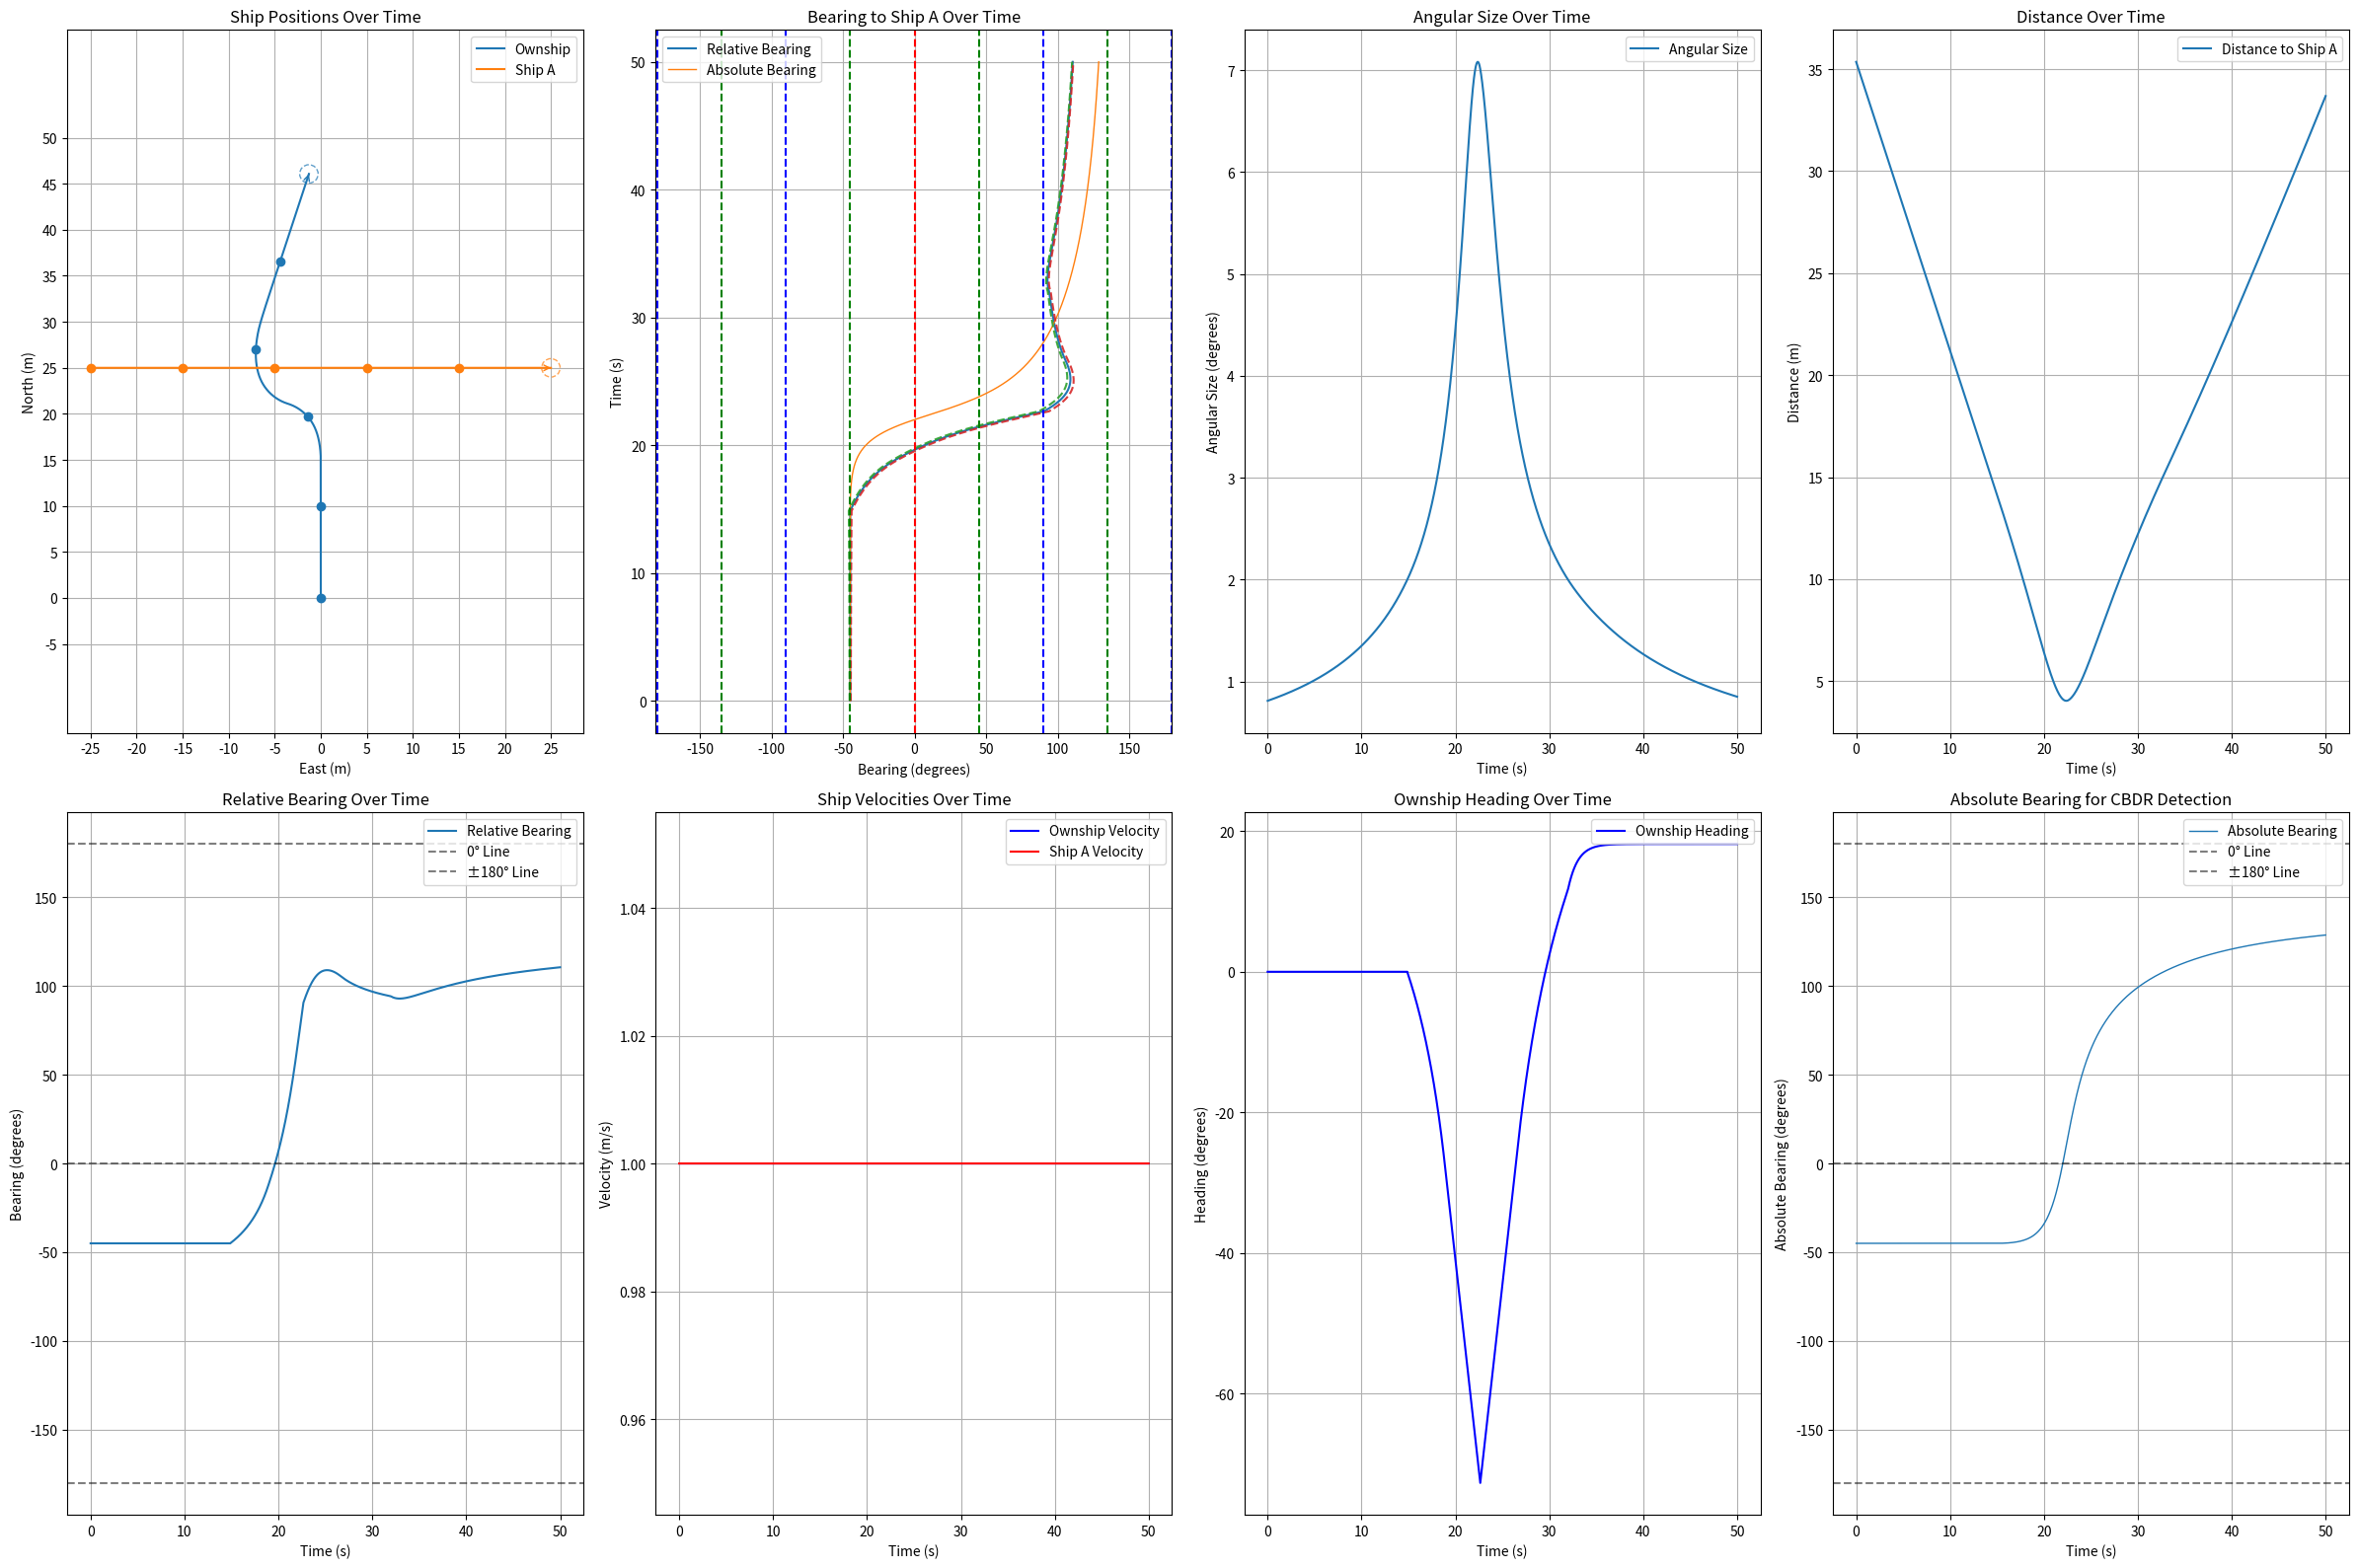

Here is the Python script that generated this plot:
import numpy as np
import matplotlib.pyplot as plt
import math

class ShipStatus:
    def __init__(self, name, velocity, acceleration, heading, rate_of_turn, position, size=0.5, max_rate_of_turn=[12, 12], velocity_limit=[0.5, 10.0]):
        self.name = name
        self.velocity = velocity
        self.acceleration = acceleration
        self.heading = heading
        self.rate_of_turn = rate_of_turn
        self.position = np.array(position, dtype=float)
        self.size = size
        self.max_rate_of_turn = max_rate_of_turn
        self.velocity_limit = velocity_limit

    def update(self, delta_time=0.01):
        self.heading += self.rate_of_turn * delta_time
        # NED coordinate system: North=X+, East=Y+, Down=Z+
        # Heading: 0°=North, 90°=East, 180°=South, 270°=West
        self.position += self.velocity * delta_time * np.array([
            np.cos(np.radians(self.heading)),
            np.sin(np.radians(self.heading)),
            0])
        self.velocity += self.acceleration

    def get_status(self):
        return {
            "name": self.name,
            "velocity": self.velocity,
            "heading": self.heading,
            "current_position": self.position
        }

def get_distance_3d(point1, point2):
    return np.linalg.norm(np.array(point1) - np.array(point2))

def get_bearing(ship1, ship2):
    """Calculate relative bearing from ship1 to ship2
    
    Returns:
        relative_bearing: Range -180° to +180°
        - Positive: target is to starboard (right) of ship1's heading
        - Negative: target is to port (left) of ship1's heading
        - 0°: target is directly ahead
        - ±180°: target is directly behind
    """
    delta_pos = ship2.position - ship1.position
    theta = np.arctan2(delta_pos[1], delta_pos[0])
    angle_to_ship2 = np.degrees(theta)
    relative_bearing = (angle_to_ship2 - ship1.heading) % 360
    if relative_bearing > 180:
        relative_bearing -= 360
    return relative_bearing

def get_absolute_bearing(ship1, ship2):
    """Calculate absolute bearing (true bearing) from ship1 to ship2"""
    delta_pos = ship2.position - ship1.position
    theta = np.arctan2(delta_pos[1], delta_pos[0])
    absolute_bearing = np.degrees(theta) % 360
    return absolute_bearing

def get_angular_diameter(ship1, ship2):
    distance = get_distance_3d(ship1.position, ship2.position)
    angular_diameter = 2 * np.arctan(ship2.size / (2 * distance))
    return np.degrees(angular_diameter)

def angle_difference(angle1, angle2):
    angle_diff = (angle2 - angle1) % (2 * math.pi)
    if angle_diff > math.pi:
        angle_diff -= 2 * math.pi
    return angle_diff

def angle_difference_in_deg(angle1, angle2):
    angle_diff = (angle2 - angle1) % 360
    if angle_diff > 180:
        angle_diff -= 360
    return angle_diff

def adj_ownship_heading(absolute_bearings, absolute_bearings_difference, angular_sizes, ship, goal, target_ship, delta_time=0.01):
    """
    Adjust ownship heading based on CBDR (Constant Bearing, Decreasing Range) principle.
    Uses absolute bearings for proper CBDR detection.
    
    Args:
        absolute_bearings: List of absolute bearings to target ship
        absolute_bearings_difference: List of absolute bearing rate changes
        angular_sizes: List of angular sizes of target ship
        ship: Own ship object
        goal: Goal ship object
        target_ship: Target ship object
        delta_time: Time step
        
    Returns:
        tuple: (rate_of_turn, velocity)
    """
    velocity = ship.velocity
    rate_of_turn = ship.rate_of_turn  
    max_rate_of_turn = ship.max_rate_of_turn[0]
    
    # Early return if no bearing data available
    if len(absolute_bearings_difference) == 0:
        return rate_of_turn, velocity
    
    current_relative_bearing = get_bearing(ship, target_ship)
    avoidance_gain = angular_sizes[-1] ** 2  # Use angular size as urgency factor
    
    # Check for CBDR condition (Constant Bearing, Decreasing Range)
    if abs(absolute_bearings_difference[-1] * delta_time) <= angular_sizes[-1]:
        rounded_rate = np.round(absolute_bearings_difference[-1], 5)
        
        if abs(rounded_rate) <= 1e-5:  # True CBDR (bearing rate ≈ 0)
            # Turn away from ship based on its relative position
            if current_relative_bearing < 0:  # Ship is on port side (left)
                rate_of_turn = -max_rate_of_turn  # Turn left (negative)
            else:  # Ship is on starboard side (right)
                rate_of_turn = max_rate_of_turn   # Turn right (positive)
        else:
            # Non-zero bearing rate case
            if abs(current_relative_bearing) < 90:  # Target is ahead (front 180° sector)
                # Target ahead: turn opposite to absolute bearing rate direction
                rate_of_turn = -np.sign(absolute_bearings_difference[-1]) * avoidance_gain
            else:  # Target is behind (rear 180° sector)
                # Target behind: turn same direction as absolute bearing rate
                rate_of_turn = np.sign(absolute_bearings_difference[-1]) * avoidance_gain
    
    # Navigate to goal when no collision threat
    if angular_sizes[-1] < 2.0:
        theta_goal = get_bearing(ship, goal)
        rate_of_turn = theta_goal
        distance = get_distance_3d(ship.position, goal.position)
        velocity = min(distance, 1.0) if distance < 1 else 1.0
    
    # Clamp rate of turn to maximum limits
    rate_of_turn = np.clip(rate_of_turn, -max_rate_of_turn, max_rate_of_turn)
    
    return rate_of_turn, velocity

def run_simulation():
    """Run ship collision avoidance simulation."""
    # Initialize simulation parameters
    time_steps = 5000
    delta_time = 0.01
    
    # Initialize ships
    ownship = ShipStatus("Ownship", velocity=1.0, acceleration=0, heading=0, 
                        rate_of_turn=0, position=[0, 0, 0])
    target_ship = ShipStatus("Ship A", velocity=1.0, acceleration=0, heading=90.0, 
                           rate_of_turn=0, position=[25, -25, 0])
    goal = ShipStatus("Goal", velocity=0.0, acceleration=0, heading=0, 
                     rate_of_turn=0, position=[50, 0, 0])
    
    # Initialize data storage
    simulation_data = {
        'ownship_positions': [], 'ship_positions': [],
        'bearings': [], 'angular_sizes': [], 'bearings_difference': [], 'distances': [],
        'absolute_bearings': [], 'absolute_bearings_difference': [],
        'ownship_velocities': [], 'ship_velocities': [], 'ownship_headings': []
    }
    
    # Run simulation loop
    for step in range(time_steps):
        # Calculate current measurements
        bearing = get_bearing(ownship, target_ship)
        absolute_bearing = get_absolute_bearing(ownship, target_ship)
        angular_size = get_angular_diameter(ownship, target_ship)
        distance = get_distance_3d(ownship.position, target_ship.position)
        
        # Store measurements
        simulation_data['bearings'].append(bearing)
        simulation_data['absolute_bearings'].append(absolute_bearing)
        simulation_data['angular_sizes'].append(angular_size)
        simulation_data['distances'].append(distance)
        simulation_data['ownship_velocities'].append(ownship.velocity)
        simulation_data['ship_velocities'].append(target_ship.velocity)
        simulation_data['ownship_headings'].append(ownship.heading)
        
        # Calculate control inputs
        ownship.rate_of_turn, ownship.velocity = adj_ownship_heading(
            simulation_data['absolute_bearings'], 
            simulation_data['absolute_bearings_difference'], 
            simulation_data['angular_sizes'], 
            ownship, goal, target_ship, delta_time
        )
        
        # Store positions
        simulation_data['ownship_positions'].append(ownship.position.copy())
        simulation_data['ship_positions'].append(target_ship.position.copy())
        
        # Update ship states
        ownship.update(delta_time)
        target_ship.update(delta_time)
        
        # Calculate bearing rates
        update_absolute_bearing = get_absolute_bearing(ownship, target_ship)
        update_bearing = get_bearing(ownship, target_ship)
        
        abs_diff = angle_difference_in_deg(absolute_bearing, update_absolute_bearing) / delta_time
        rel_diff = angle_difference_in_deg(bearing, update_bearing) / delta_time
        
        simulation_data['absolute_bearings_difference'].append(abs_diff)
        simulation_data['bearings_difference'].append(rel_diff)
    
    # Convert to numpy arrays and clean up
    for key in simulation_data:
        simulation_data[key] = np.array(simulation_data[key])
    
    # Clean up floating point errors in bearing rates
    simulation_data['bearings_difference'][np.abs(simulation_data['bearings_difference']) < 1e-10] = 0.0
    simulation_data['absolute_bearings_difference'][np.abs(simulation_data['absolute_bearings_difference']) < 1e-10] = 0.0
    
    # Calculate jerk and plot results
    jerk = np.gradient(simulation_data['bearings_difference'], delta_time)
    plot_simulation_results(simulation_data, jerk, delta_time)

def plot_simulation_results(data, jerk, delta_time):
    """
    Plot comprehensive simulation results.
    
    Args:
        data: Dictionary containing simulation data arrays
        jerk: Jerk calculation array
        delta_time: Time step for simulation
    """
    fig = plt.figure(figsize=(24, 16))
    
    # Extract data for readability
    ownship_positions = data['ownship_positions']
    ship_positions = data['ship_positions']
    bearings = data['bearings']
    absolute_bearings = data['absolute_bearings']
    angular_sizes = data['angular_sizes']
    distances = data['distances']
    ownship_velocities = data['ownship_velocities']
    ship_velocities = data['ship_velocities']
    ownship_headings = data['ownship_headings']
    absolute_bearings_difference = data['absolute_bearings_difference']
    
    # 1. Ship Positions Plot
    plt.subplot(2, 4, 1)
    ownship_line, = plt.plot(ownship_positions[:, 1], ownship_positions[:, 0], label='Ownship')
    ship_line, = plt.plot(ship_positions[:, 1], ship_positions[:, 0], label='Ship A')
    
    # Add direction arrows
    if len(ownship_positions) > 1:
        plt.annotate('', xy=(ownship_positions[-1, 1], ownship_positions[-1, 0]), 
                    xytext=(ownship_positions[-2, 1], ownship_positions[-2, 0]), 
                    arrowprops=dict(arrowstyle='->', color=ownship_line.get_color()))
        plt.annotate('', xy=(ship_positions[-1, 1], ship_positions[-1, 0]), 
                    xytext=(ship_positions[-2, 1], ship_positions[-2, 0]), 
                    arrowprops=dict(arrowstyle='->', color=ship_line.get_color()))
    
    # Draw ship size circles
    ownship_circle = plt.Circle((ownship_positions[-1, 1], ownship_positions[-1, 0]), 
                               1.0, color=ownship_line.get_color(), fill=False, linestyle='--', alpha=0.7)
    ship_circle = plt.Circle((ship_positions[-1, 1], ship_positions[-1, 0]), 
                            1.0, color=ship_line.get_color(), fill=False, linestyle='--', alpha=0.7)
    plt.gca().add_patch(ownship_circle)
    plt.gca().add_patch(ship_circle)
    
    # Plot time markers every 10 seconds
    time_interval = 10.0
    point_interval = int(time_interval / delta_time)
    for i in range(0, len(ownship_positions), point_interval):
        plt.plot(ownship_positions[i, 1], ownship_positions[i, 0], 'o', 
                color=ownship_line.get_color(), markersize=6)
        plt.plot(ship_positions[i, 1], ship_positions[i, 0], 'o', 
                color=ship_line.get_color(), markersize=6)
    
    plt.xlabel('East (m)')
    plt.ylabel('North (m)')
    plt.title('Ship Positions Over Time')
    plt.legend()
    plt.grid(True)
    
    xlims = plt.xlim()
    ylims = plt.ylim()
    x_ticks = np.arange(np.floor(xlims[0]/5)*5, np.ceil(xlims[1]/5)*5+1, 5)
    y_ticks = np.arange(np.floor(ylims[0]/5)*5, np.ceil(ylims[1]/5)*5+1, 5)
    plt.gca().set_xticks(x_ticks)
    plt.gca().set_yticks(y_ticks)
    plt.axis('equal')
    
    # 2. Bearing Plot
    plt.subplot(2, 4, 2)
    plt.plot(bearings, np.arange(len(bearings)) * delta_time, label='Relative Bearing', alpha=1.0)
    absolute_bearings_normalized = absolute_bearings.copy()
    absolute_bearings_normalized[absolute_bearings_normalized > 180] -= 360
    plt.plot(absolute_bearings_normalized, np.arange(len(absolute_bearings_normalized)) * delta_time, 
             label='Absolute Bearing', linewidth=1)
    
    half_angular_sizes = angular_sizes / 2
    plt.plot(bearings - half_angular_sizes, np.arange(len(bearings)) * delta_time, '--', alpha=0.9)
    plt.plot(bearings + half_angular_sizes, np.arange(len(bearings)) * delta_time, '--', alpha=0.9)
    
    plt.ylabel('Time (s)')
    plt.xlabel('Bearing (degrees)')
    plt.title('Bearing to Ship A Over Time')
    plt.xlim(-181, 180)
    plt.axvline(x=0, color='r', linestyle='--')
    for angle in [45, 90, 135, 180, -45, -90, -135, -180]:
        plt.axvline(x=angle, color='g' if angle % 90 != 0 else 'b', linestyle='--')
    plt.legend()
    plt.grid(True)
    
    # 3. Angular Size Plot
    plt.subplot(2, 4, 3)
    plt.plot(np.arange(len(angular_sizes)) * delta_time, angular_sizes, label='Angular Size')
    plt.xlabel('Time (s)')
    plt.ylabel('Angular Size (degrees)')
    plt.title('Angular Size Over Time')
    plt.legend()
    plt.grid(True)
    
    # 4. Distance Plot
    plt.subplot(2, 4, 4)
    plt.plot(np.arange(len(distances)) * delta_time, distances, label='Distance to Ship A')
    plt.xlabel('Time (s)')
    plt.ylabel('Distance (m)')
    plt.title('Distance Over Time')
    plt.legend()
    plt.grid(True)
    
    # 5. Relative Bearing Plot
    plt.subplot(2, 4, 5)
    plt.plot(np.arange(len(bearings)) * delta_time, bearings, label='Relative Bearing')
    plt.axhline(y=0, color='black', linestyle='--', alpha=0.5, label='0° Line')
    plt.axhline(y=-180, color='black', linestyle='--', alpha=0.5, label='±180° Line')
    plt.axhline(y=180, color='black', linestyle='--', alpha=0.5)
    plt.xlabel('Time (s)')
    plt.ylabel('Bearing (degrees)')
    plt.title('Relative Bearing Over Time')
    plt.legend()
    plt.grid(True)
    
    # 6. Ship Velocities Plot
    plt.subplot(2, 4, 6)
    plt.plot(np.arange(len(ownship_velocities)) * delta_time, ownship_velocities, 
             label='Ownship Velocity', color='blue')
    plt.plot(np.arange(len(ship_velocities)) * delta_time, ship_velocities, 
             label='Ship A Velocity', color='red')
    plt.xlabel('Time (s)')
    plt.ylabel('Velocity (m/s)')
    plt.title('Ship Velocities Over Time')
    plt.legend()
    plt.grid(True)
    
    # 7. Ownship Heading Plot
    plt.subplot(2, 4, 7)
    plt.plot(np.arange(len(ownship_headings)) * delta_time, ownship_headings, 
             label='Ownship Heading', color='blue')
    plt.xlabel('Time (s)')
    plt.ylabel('Heading (degrees)')
    plt.title('Ownship Heading Over Time')
    plt.legend()
    plt.grid(True)
    
    # 8. Absolute Bearing Plot
    plt.subplot(2, 4, 8)
    plt.plot(np.arange(len(absolute_bearings_normalized)) * delta_time, 
             absolute_bearings_normalized, label='Absolute Bearing', linewidth=1)
    plt.axhline(y=0, color='black', linestyle='--', alpha=0.5, label='0° Line')
    plt.axhline(y=-180, color='black', linestyle='--', alpha=0.5, label='±180° Line')
    plt.axhline(y=180, color='black', linestyle='--', alpha=0.5)
    plt.xlabel('Time (s)')
    plt.ylabel('Absolute Bearing (degrees)')
    plt.title('Absolute Bearing for CBDR Detection')
    plt.legend()
    plt.grid(True)
    
    plt.tight_layout()
    plt.show()

if __name__ == "__main__":
    run_simulation()
